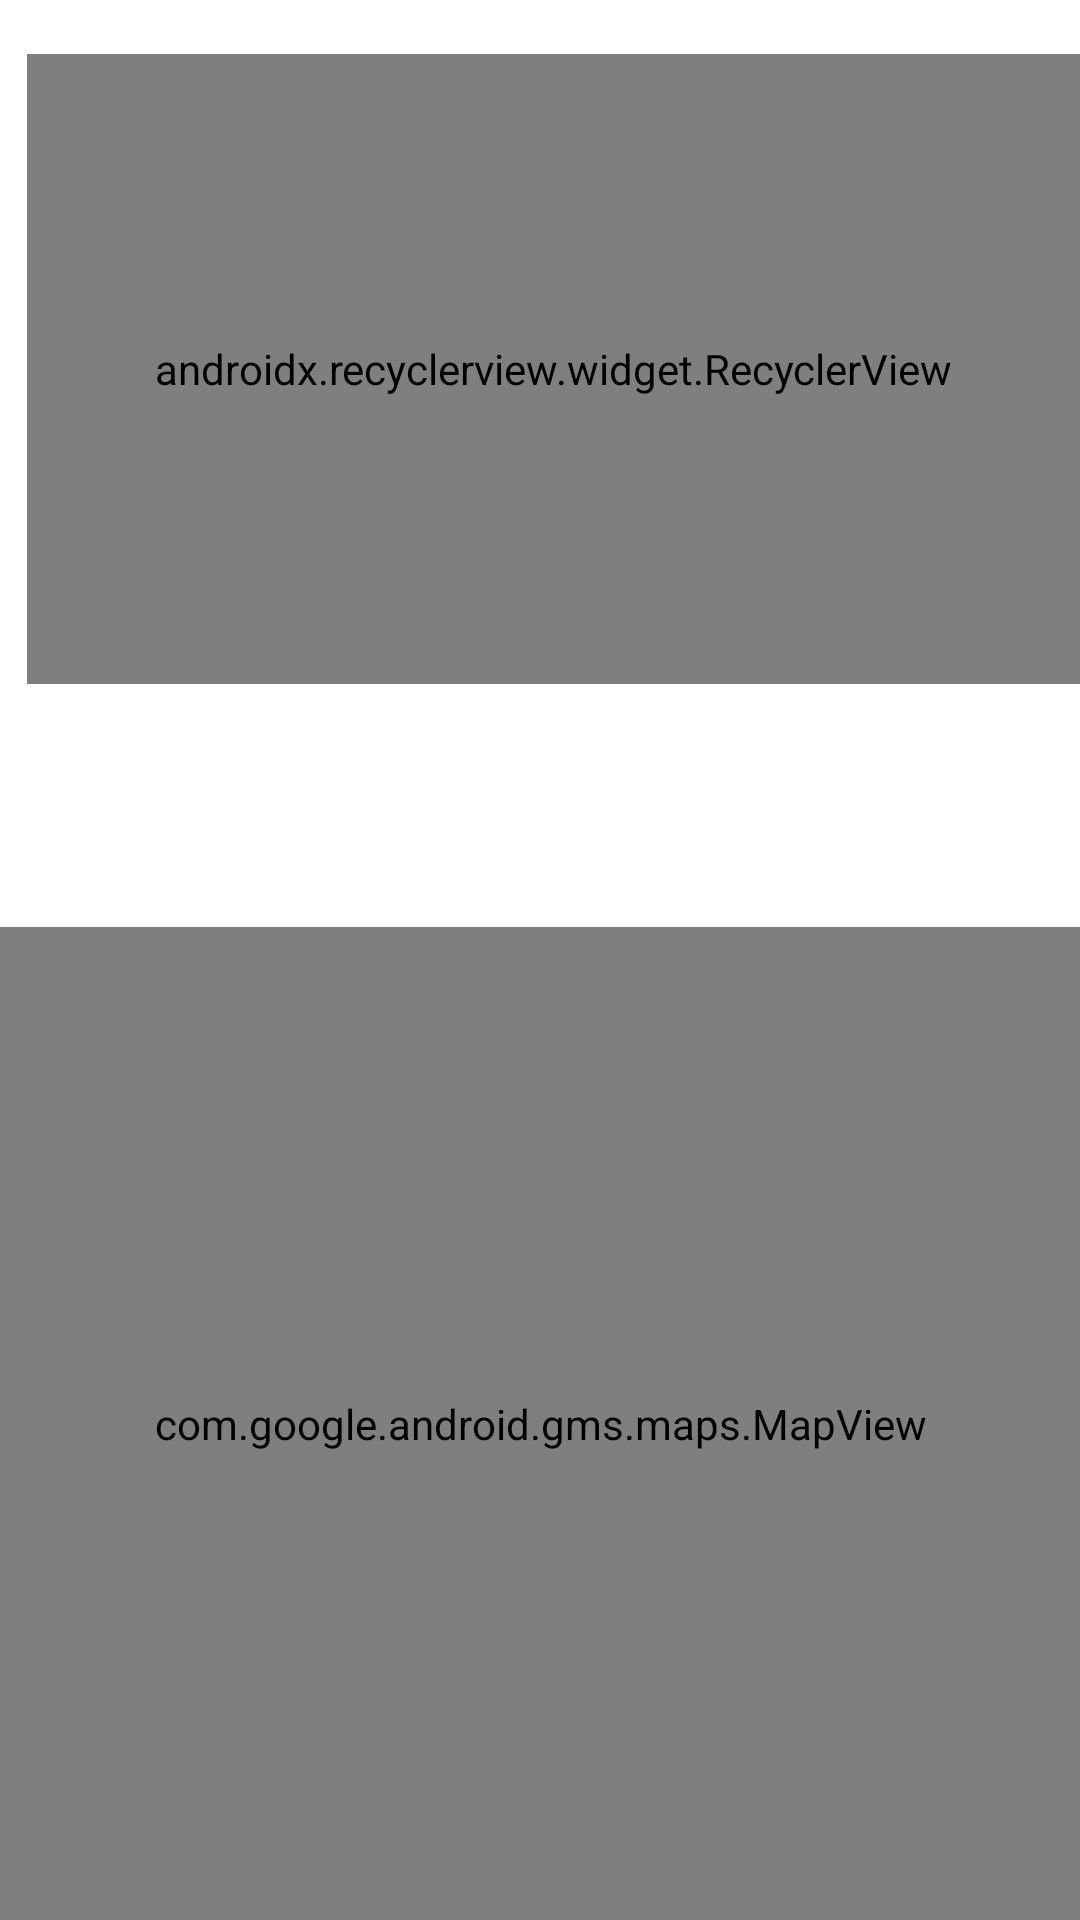

Android layout source for this screen:
<!-- AndroidManifest.xml: application theme AppTheme -->
<!-- res/layout/content_single_category.xml -->
<?xml version="1.0" encoding="utf-8"?>
<RelativeLayout
    android:id="@+id/parent_rl"
    xmlns:android="http://schemas.android.com/apk/res/android"
    xmlns:app="http://schemas.android.com/apk/res-auto"
    xmlns:tools="http://schemas.android.com/tools"
    android:layout_width="match_parent"
    android:layout_height="match_parent"
    android:clipChildren="false"
    app:layout_behavior="@string/appbar_scrolling_view_behavior">

    <android.support.v7.widget.RecyclerView
        android:id="@+id/location_list_rv"
        android:layout_width="match_parent"
        android:layout_height="210dp"
        android:layout_below="@id/category_name_tv"
        android:layout_marginLeft="@dimen/recycler_view_left_offset"
        android:layout_marginTop="18dp"
        android:clipChildren="false"
        android:overScrollMode="never"
        app:layoutManager="com.ramotion.cardslider.CardSliderLayoutManager"
        app:viewUpdater=".modules.category.adapter.CardsUpdater" />

    <TextView
        android:id="@+id/location_name_tv"
        android:layout_width="wrap_content"
        android:layout_height="wrap_content"
        android:layout_below="@id/location_list_rv"
        android:layout_gravity="center_vertical"
        android:layout_marginLeft="30dp"
        android:layout_marginRight="20dp"
        android:layout_marginTop="10dp"
        android:ellipsize="end"
        android:maxLines="1"
        android:textSize="20sp"
        android:textStyle="bold"
        tools:text="Location Name" />

    <TextView
        android:id="@+id/location_short_desc_tv"
        android:layout_width="wrap_content"
        android:layout_height="wrap_content"
        android:layout_below="@id/location_name_tv"
        android:layout_marginLeft="30dp"
        android:layout_marginTop="5dp"
        android:ellipsize="end"
        android:maxLines="2"
        tools:text="Description" />

    <com.google.android.gms.maps.MapView
        android:id="@+id/map_view"
        android:layout_width="match_parent"
        android:layout_height="match_parent"
        android:layout_below="@id/location_short_desc_tv"
        android:layout_marginTop="20dp"
        android:background="@color/black"
        android:transitionName="mapView" />

    <ImageView
        android:id="@+id/fullscreen_iv"
        android:layout_width="60dp"
        android:layout_height="60dp"
        android:layout_alignRight="@id/map_view"
        android:layout_alignTop="@id/map_view"
        android:padding="10dp"
        android:tint="@color/white"
        app:srcCompat="@drawable/ic_fullscreen" />

</RelativeLayout>
<!-- resources referenced by this layout -->
<resources>
  <color name="black">#000000</color>
  <color name="white">#ffffff</color>
  <dimen name="recycler_view_left_offset">9dp</dimen>
  <style name="AppTheme" parent="Theme.AppCompat.Light.DarkActionBar">
          
          <item name="colorPrimary">@color/colorPrimary</item>
          <item name="colorPrimaryDark">@color/colorPrimaryDark</item>
          <item name="colorAccent">@color/colorAccent</item>
      </style>
  <color name="colorPrimary">#1976d2</color>
  <color name="colorPrimaryDark">#004ba0</color>
  <color name="colorAccent">#f44336</color>
</resources>
